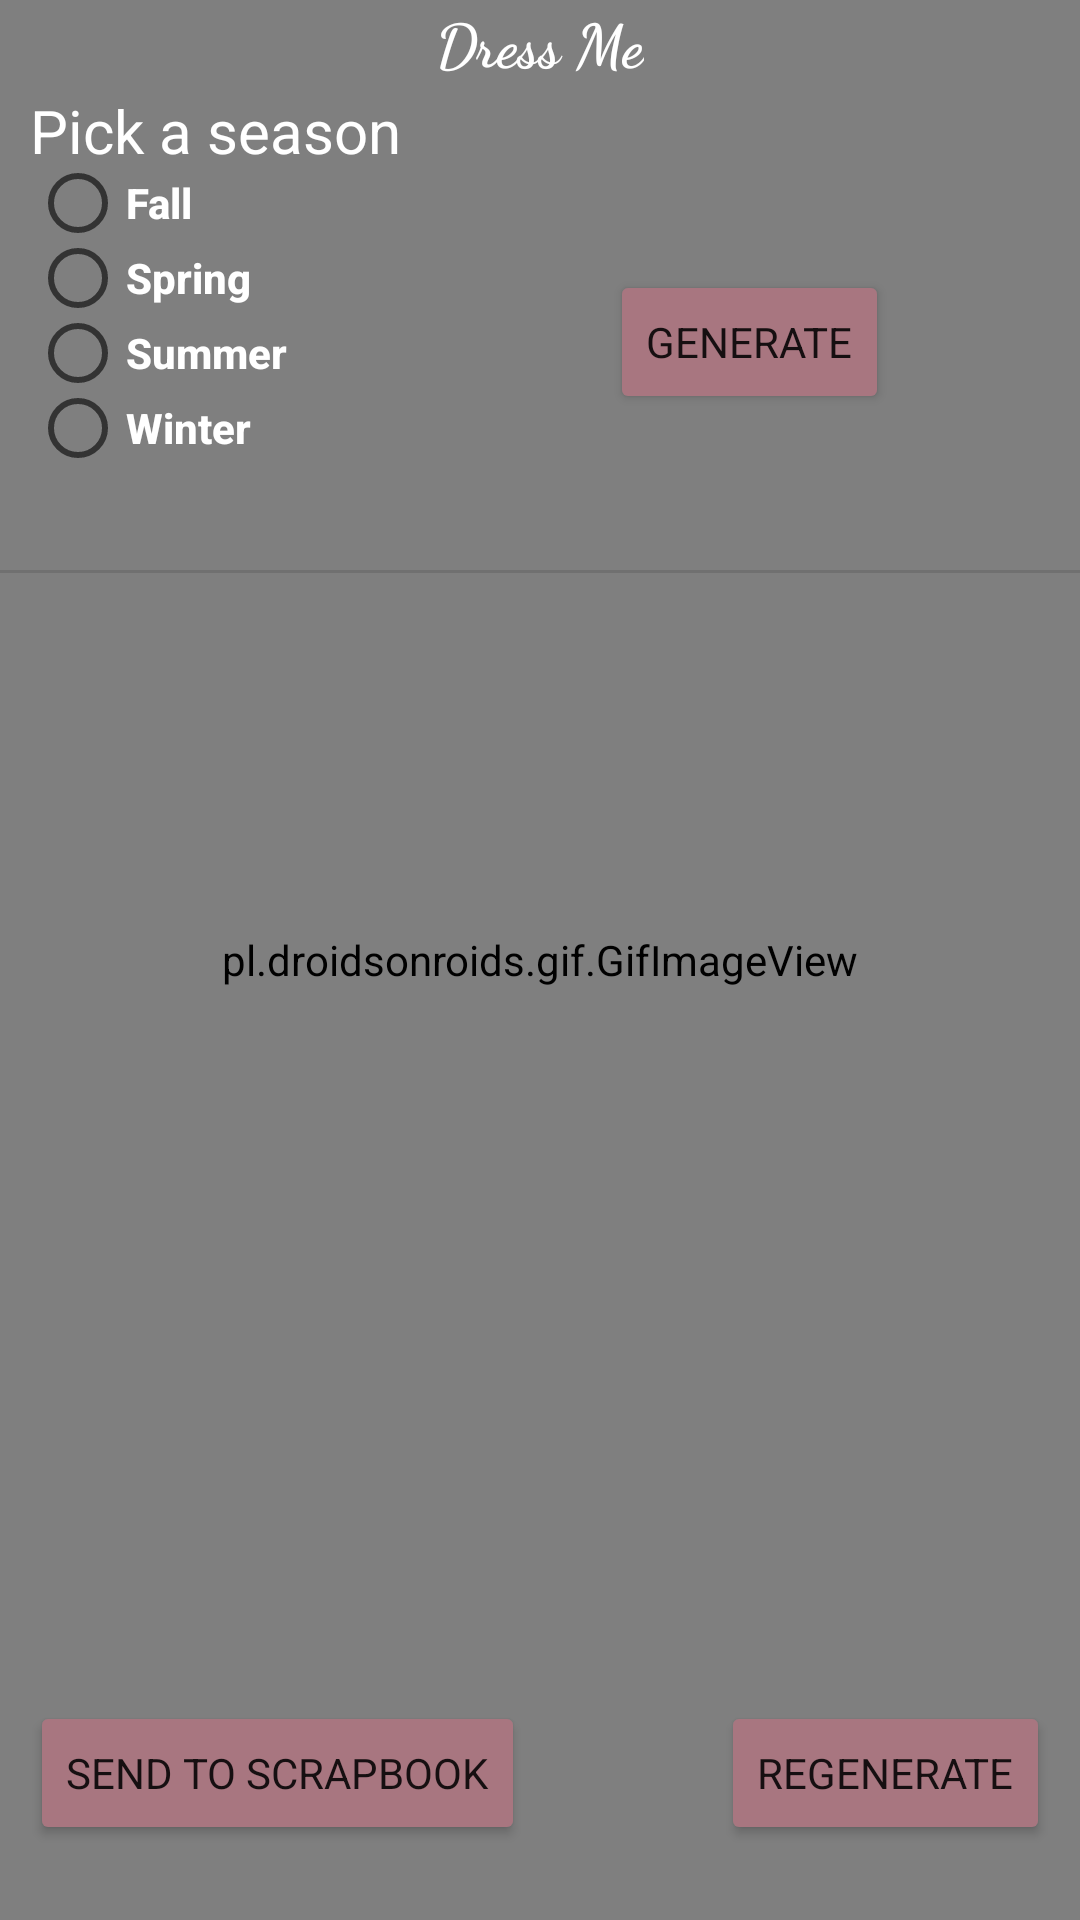

Produce the Android XML layout that renders to this screen, including the resource entries it uses.
<!-- AndroidManifest.xml: application theme Theme.DressMe -->
<!-- res/layout/fragment_dress_me.xml -->
<?xml version="1.0" encoding="utf-8"?>
<FrameLayout xmlns:android="http://schemas.android.com/apk/res/android"
    xmlns:app="http://schemas.android.com/apk/res-auto"
    xmlns:tools="http://schemas.android.com/tools"
    android:layout_width="match_parent"
    android:layout_height="match_parent"
    tools:context=".DressMe">
    <pl.droidsonroids.gif.GifImageView
        android:id="@+id/gifView"
        android:layout_width="match_parent"
        android:layout_height="match_parent"
        android:scaleType="centerCrop"
        android:src="@drawable/aestheticpinksky"
        tools:layout_editor_absoluteX="0dp"
        tools:layout_editor_absoluteY="16dp" />
    <TextView
        android:layout_width="wrap_content"
        android:layout_height="wrap_content"
        android:text="@string/DressMeTitle"
        android:fontFamily = "cursive"
        android:layout_gravity="center_horizontal"
        android:textColor="@color/white"
        android:textStyle = "bold"
        android:textSize="20sp"

        />

    <TextView
        android:id="@+id/textView"
        android:layout_width="wrap_content"
        android:layout_height="wrap_content"
        android:text="@string/SeasonPrompt"
        android:fontFamily = "sans-serif-thin"
        android:textStyle = "bold"
        android:textColor="@color/white"
        android:layout_marginLeft="10dp"
        android:textSize="20sp"
        android:layout_marginTop="30dp"/>

    <RadioGroup
        android:layout_width="wrap_content"
        android:layout_height="wrap_content"
        android:id="@+id/radioGroup">

        <RadioButton
            android:id="@+id/FallButton"
            android:layout_width="wrap_content"
            android:layout_height="25dp"
            android:layout_marginLeft="10dp"
            android:layout_marginTop="55dp"
            android:text="@string/FallButton"
            android:fontFamily = "sans-serif-medium"
            android:textStyle = "bold"
            android:textColor="@color/white"/>

        <RadioButton
            android:id="@+id/SpringButton"
            android:layout_width="wrap_content"
            android:layout_height="25dp"
            android:layout_marginStart="10dp"
            android:text="@string/SpringButton"
            android:fontFamily = "sans-serif-medium"
            android:textStyle = "bold"
            android:textColor="@color/white"/>

        <RadioButton
            android:id="@+id/SummerButton"
            android:layout_width="wrap_content"
            android:layout_height="25dp"
            android:layout_marginStart="10dp"
            android:text="@string/SummerButton"
            android:fontFamily = "sans-serif-medium"
            android:textStyle = "bold"
            android:textColor="@color/white"/>

        <RadioButton
            android:id="@+id/WinterButton"
            android:layout_width="wrap_content"
            android:layout_height="25dp"
            android:layout_marginStart="10dp"
            android:text="@string/WinterButton"
            android:fontFamily = "sans-serif-medium"
            android:textStyle = "bold"
            android:textColor="@color/white"/>
    </RadioGroup>

    <Button
        android:id="@+id/generateBtn"
        android:layout_width="wrap_content"
        android:layout_height="wrap_content"
        android:layout_marginTop="90dp"
        android:layout_marginLeft="70dp"
        android:layout_gravity="center_horizontal"
        android:text="@string/GenerateButton"
        android:fontFamily = "sans-serif-thin"
        android:textStyle = "bold"
        android:backgroundTint="#A87680"/>

    <View
        android:id="@+id/divider"
        android:layout_width="match_parent"
        android:layout_height="1dp"
        android:background="?android:attr/listDivider"
        android:layout_marginTop="190dp"/>

    <Button
        android:id="@+id/scrapbookBtn"
        android:layout_width="wrap_content"
        android:layout_height="wrap_content"
        android:layout_gravity="bottom|left"
        android:layout_marginBottom="25dp"
        android:layout_marginLeft="10dp"
        android:backgroundTint="#A87680"
        android:text="@string/SendScrapbookButton"
        android:fontFamily = "sans-serif-thin"
        android:textStyle = "bold"/>

    <Button
        android:id="@+id/regenerateBtn"
        android:layout_width="wrap_content"
        android:layout_height="wrap_content"
        android:layout_marginBottom="25dp"
        android:layout_gravity="bottom|right"
        android:layout_marginRight="10dp"
        android:backgroundTint="#A87680"
        android:text="@string/RegenerateButton"
        android:fontFamily = "sans-serif-thin"
        android:textStyle = "bold"/>

    <LinearLayout
        android:layout_width="wrap_content"
        android:layout_height="wrap_content"
        android:orientation="vertical"
        android:layout_gravity="bottom|center"
        android:layout_marginBottom="80dp"
        android:id="@+id/imgLayout">
















    </LinearLayout>

</FrameLayout>
<!-- resources referenced by this layout -->
<resources>
  <!-- drawable aestheticpinksky: gif bitmap (drawable, 136679 bytes) -->
  <string name="DressMeTitle">Dress Me</string>
  <string name="FallButton">Fall</string>
  <string name="GenerateButton">Generate</string>
  <string name="RegenerateButton">Regenerate</string>
  <string name="SeasonPrompt">Pick a season</string>
  <string name="SendScrapbookButton">Send to scrapbook</string>
  <string name="SpringButton">Spring</string>
  <string name="SummerButton">Summer</string>
  <string name="WinterButton">Winter</string>
  <style name="Theme.DressMe" parent="Theme.MaterialComponents.DayNight.NoActionBar">
          
          <item name="colorPrimary">@color/purple_500</item>
          <item name="colorPrimaryVariant">@color/purple_700</item>
          <item name="colorOnPrimary">@color/white</item>
          
          <item name="colorSecondary">@color/teal_200</item>
          <item name="colorSecondaryVariant">@color/teal_700</item>
          <item name="colorOnSecondary">@color/black</item>
          
          <item name="android:statusBarColor">?attr/colorPrimaryVariant</item>
          
      </style>
  <!-- not gathered from this repository: default colours our renderer supplied (Android Studio template values) -->
  <color name="purple_500">#FF6200EE</color>
  <color name="purple_700">#FF3700B3</color>
  <color name="teal_200">#FF03DAC5</color>
  <color name="teal_700">#FF018786</color>
  <color name="black">#FF000000</color>
  <color name="white">#FFFFFFFF</color>
</resources>
